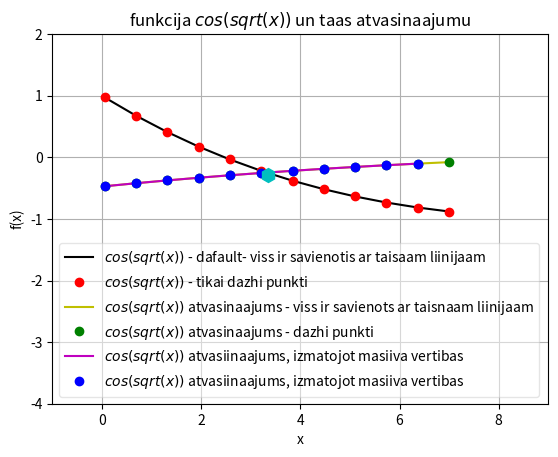

The matplotlib source for this figure:
#print (vars())
import sys
sys.path.append('/usr/local/anaconda3/lib/python3.6/site-packages')
#print(vars())

from numpy import cos, sqrt, linspace
#print (vars())

def f(x):
    return cos(sqrt(x))


x=linspace(-5,7,20)
#print (vars())

y=cos(sqrt(x))

legend = []
#print (legend)

from matplotlib import pyplot as plt
#print()plt._doc_)
plt.axis([-1, 9, -4, 2])
plt.grid()
plt.xlabel("x")
plt.ylabel("f(x)")
plt.title("funkcija $cos(sqrt(x))$ un taas atvasinaajumu")
plt.plot(x,y,"k")
legend.append("$cos(sqrt(x))$ - dafault- viss ir savienotis ar taisaam liinijaam")
#print(legend)
plt.plot(x,y, "ro")
legend.append("$cos(sqrt(x))$ - tikai dazhi punkti")
#print(legend)

N= len(x)
deltax = x[1] - x[0]
derivative = []

for i in range(N):
    temp=(f(x[i] + deltax)-f(x[i])) / deltax
    derivative.append(temp)

plt.plot(x,derivative,"y")
legend.append("$cos(sqrt(x))$ atvasinaajums - viss ir savienots ar taisnaam liinijaam")
plt.plot(x,derivative,"go")
legend.append("$cos(sqrt(x))$ atvasinaajums - dazhi punkti")


derivative_through_array = []

for i in range (N-1):
    temp = (y[i+1]- y[i]) / (x[i+1]- x[i])
    derivative_through_array.append(temp)

    
plt.plot(x[0:N-1], derivative_through_array,"m")
legend.append("$cos(sqrt(x))$ atvasiinaajums, izmatojot masiiva vertibas")
plt.plot(x[0:N-1], derivative_through_array,"bo")
legend.append("$cos(sqrt(x))$ atvasiinaajums, izmatojot masiiva vertibas")
    
plt.plot(3.354, -0.279, "ch", markersize = 10)

#print(plt.legend._doc_)
#plt.legend(legend, loc="lower left")
plt.legend(legend, loc= 3, fancybox=True, framealpha=0.5, )
plt.show()
